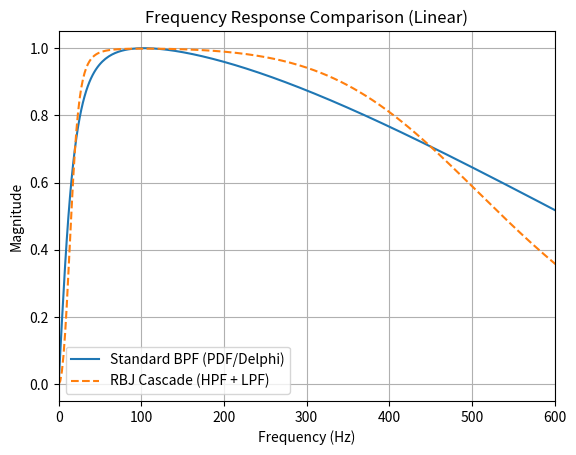

Here is the Python script that generated this plot:
import numpy as np
import matplotlib.pyplot as plt

# Constants for Method Selection
METHOD_STANDARD = "Standard BPF (PDF/Delphi)"
METHOD_RBJ = "RBJ Cascade (HPF + LPF)"

class ManualFilterDesigner:
    def __init__(self, fs):
        self.fs = float(fs)
        self.T = 1.0 / self.fs

    # METHOD 1: Standard BPF (From PDF/Delphi)
    # Derivation: H(s) -> Bilinear Transform -> H(z)
    def compute_standard_bpf_coeffs(self, f_low, f_high):
        # Based on Analog Prototype H(s) = (BW*s) / (s^2 + BW*s + w0^2)
        
        # 1. Pre-warping frequencies
        # w_d = (2/T) * tan(w_a * T / 2)
        wd_low = 2 * self.fs * np.tan((2 * np.pi * f_low) / (2 * self.fs))
        wd_high = 2 * self.fs * np.tan((2 * np.pi * f_high) / (2 * self.fs))
        
        # 2. Analog Parameters
        w0_sq = wd_low * wd_high        # Center frequency squared
        bw = wd_high - wd_low           # Bandwidth
        
        # 3. Bilinear Substitution Constants
        # s = C * (1 - z^-1) / (1 + z^-1)
        C = 2 * self.fs
        C2 = C * C
        
        # 4. Coefficient derivation (Algebraic expansion of substitution)
        # Denominator (a)
        a0_raw = C2 + bw*C + w0_sq
        a1_raw = 2*w0_sq - 2*C2
        a2_raw = C2 - bw*C + w0_sq
        
        # Numerator (b)
        b0_raw = bw * C
        b1_raw = 0.0
        b2_raw = -(bw * C)
        
        # Normalize so a0 = 1
        b = np.zeros(3)
        a = np.zeros(3)
        
        b[0] = b0_raw / a0_raw
        b[1] = b1_raw / a0_raw
        b[2] = b2_raw / a0_raw
        
        a[0] = 1.0
        a[1] = a1_raw / a0_raw
        a[2] = a2_raw / a0_raw
        
        return b, a

    # METHOD 2: RBJ Cascade (Audio EQ Cookbook)
    # Derivation: 2nd Order HPF followed by 2nd Order LPF
    #  Calculates coefficients for RBJ Biquad (LPF or HPF).
    def compute_rbj_coeffs(self, cutoff, filter_type):
        w0 = 2 * np.pi * cutoff / self.fs
        alpha = np.sin(w0) / (2 * 0.707) # Q = 0.707 (Butterworth)
        cos_w0 = np.cos(w0)
        
        b = np.zeros(3)
        a = np.zeros(3)
        norm = 1 / (1 + alpha)

        if filter_type == 'lowpass':
            b[0] = ((1 - cos_w0) / 2) * norm
            b[1] = (1 - cos_w0) * norm
            b[2] = ((1 - cos_w0) / 2) * norm
            a[0] = 1.0
            a[1] = (-2 * cos_w0) * norm
            a[2] = (1 - alpha) * norm
            
        elif filter_type == 'highpass':
            b[0] = ((1 + cos_w0) / 2) * norm
            b[1] = -(1 + cos_w0) * norm
            b[2] = ((1 + cos_w0) / 2) * norm
            a[0] = 1.0
            a[1] = (-2 * cos_w0) * norm
            a[2] = (1 - alpha) * norm
            
        return b, a

    # Core Filtering Logic (Difference Equation)
    def lfilter_manual(self, b, a, x):
        """Direct Form I implementation."""
        y = np.zeros_like(x)
        x_prev1, x_prev2 = 0.0, 0.0
        y_prev1, y_prev2 = 0.0, 0.0
        
        b0, b1, b2 = b[0], b[1], b[2]
        a1, a2 = a[1], a[2]
        
        for n in range(len(x)):
            x_curr = x[n]
            y_curr = (b0*x_curr) + (b1*x_prev1) + (b2*x_prev2) - (a1*y_prev1) - (a2*y_prev2)
            
            x_prev2 = x_prev1
            x_prev1 = x_curr
            y_prev2 = y_prev1
            y_prev1 = y_curr
            y[n] = y_curr
            
        return y

    def filtfilt_manual(self, b, a, x):
        # Zero-phase filtering (Forward-Backward)
        y_fwd = self.lfilter_manual(b, a, x)
        y_rev = y_fwd[::-1]
        y_back = self.lfilter_manual(b, a, y_rev)
        return y_back[::-1]

    # Analysis Helper: Manual Frequency Response
    def freqz_manual(self, b, a, n_points=512):
        """
        Calculates Frequency Response H(e^jw)
        H(z) = B(z)/A(z) evaluated at z = e^(j*w)
        """
        w = np.linspace(0, np.pi, n_points) # 0 to Nyquist
        z = np.exp(1j * w)
        
        # Evaluate Polynomials
        # B(z) = b0 + b1*z^-1 + b2*z^-2
        num = b[0] + b[1]*z**(-1) + b[2]*z**(-2)
        den = a[0] + a[1]*z**(-1) + a[2]*z**(-2)
        
        H = num / den
        freqs_hz = w * self.fs / (2 * np.pi)
        
        return freqs_hz, np.abs(H)

def apply_bpf(segments, method=METHOD_STANDARD):
    if not segments:
        return []

    fs = segments[0]['fs']
    designer = ManualFilterDesigner(fs)
    f_low, f_high = 20.0, 450.0
    
    print(f"[-] Applying BPF ({method}) from {f_low} to {f_high} Hz...")
    
    processed_segments = []
    
    # Pre-calculate coefficients based on method
    if method == METHOD_STANDARD:
        b, a = designer.compute_standard_bpf_coeffs(f_low, f_high)
        # Standard method is a single filter stage
        filters = [(b, a)]
        
    else: # METHOD_RBJ
        b_hp, a_hp = designer.compute_rbj_coeffs(f_low, 'highpass')
        b_lp, a_lp = designer.compute_rbj_coeffs(f_high, 'lowpass')
        # RBJ method is a cascade: Signal -> HPF -> LPF
        filters = [(b_hp, a_hp), (b_lp, a_lp)]

    # Apply filtering
    for seg in segments:
        new_seg = seg.copy()
        
        # Filter GL
        gl_sig = np.array(seg['gl_segment'], dtype=float)
        for b, a in filters:
            gl_sig = designer.filtfilt_manual(b, a, gl_sig)
        new_seg['gl_filtered'] = gl_sig
        
        # Filter VL
        vl_sig = np.array(seg['vl_segment'], dtype=float)
        for b, a in filters:
            vl_sig = designer.filtfilt_manual(b, a, vl_sig)
        new_seg['vl_filtered'] = vl_sig
        
        processed_segments.append(new_seg)
        
    return processed_segments

def get_frequency_response_data(fs, method=METHOD_STANDARD):
    designer = ManualFilterDesigner(fs)
    f_low, f_high = 20.0, 450.0
    
    if method == METHOD_STANDARD:
        b, a = designer.compute_standard_bpf_coeffs(f_low, f_high)
        f, h = designer.freqz_manual(b, a)
        mag = h # Single stage response
        
    else: # METHOD_RBJ
        b_hp, a_hp = designer.compute_rbj_coeffs(f_low, 'highpass')
        b_lp, a_lp = designer.compute_rbj_coeffs(f_high, 'lowpass')
        
        f, h_hp = designer.freqz_manual(b_hp, a_hp)
        _, h_lp = designer.freqz_manual(b_lp, a_lp)
        
        # Cascade response = Multiplication in frequency domain
        mag = h_hp * h_lp
        
    # Return Linear Magnitude (0.0 - 1.0 typically)
    return f, mag

def plot_filtered_comparison(segments, cycle_idx=0):
    # Helper for standalone testing
    if not segments: return
    seg = segments[cycle_idx]
    t = seg['time'] - seg['time'][0]
    
    plt.figure(figsize=(10, 6))
    plt.plot(t, seg['gl_segment'], color='lightgray', label='Raw')
    plt.plot(t, seg['gl_filtered'], color='blue', label='Filtered')
    plt.title(f"Filter Check - Cycle {seg['cycle_id']}")
    plt.legend()
    plt.show()

# <<<< Standalone Testing >>>>
if __name__ == "__main__":
    fs = 2000
    t = np.linspace(0, 1, fs)
    # 5Hz noise + 100Hz signal
    sig = np.sin(2*np.pi*5*t) + np.sin(2*np.pi*100*t)
    dummy = [{'cycle_id':1, 'fs':fs, 'time':t, 'gl_segment':sig, 'vl_segment':sig}]
    
    print("Testing Standard BPF...")
    res1 = apply_bpf(dummy, METHOD_STANDARD)
    
    print("Testing RBJ Cascade...")
    res2 = apply_bpf(dummy, METHOD_RBJ)
    
    # Compare Freq Responses (Linear)
    f, mag1 = get_frequency_response_data(fs, METHOD_STANDARD)
    _, mag2 = get_frequency_response_data(fs, METHOD_RBJ)
    
    plt.figure()
    plt.plot(f, mag1, label=METHOD_STANDARD)
    plt.plot(f, mag2, label=METHOD_RBJ, linestyle='--')
    plt.title("Frequency Response Comparison (Linear)")
    plt.xlabel("Frequency (Hz)")
    plt.ylabel("Magnitude")
    plt.grid(True)
    plt.legend()
    plt.xlim(0, 600)
    plt.show()